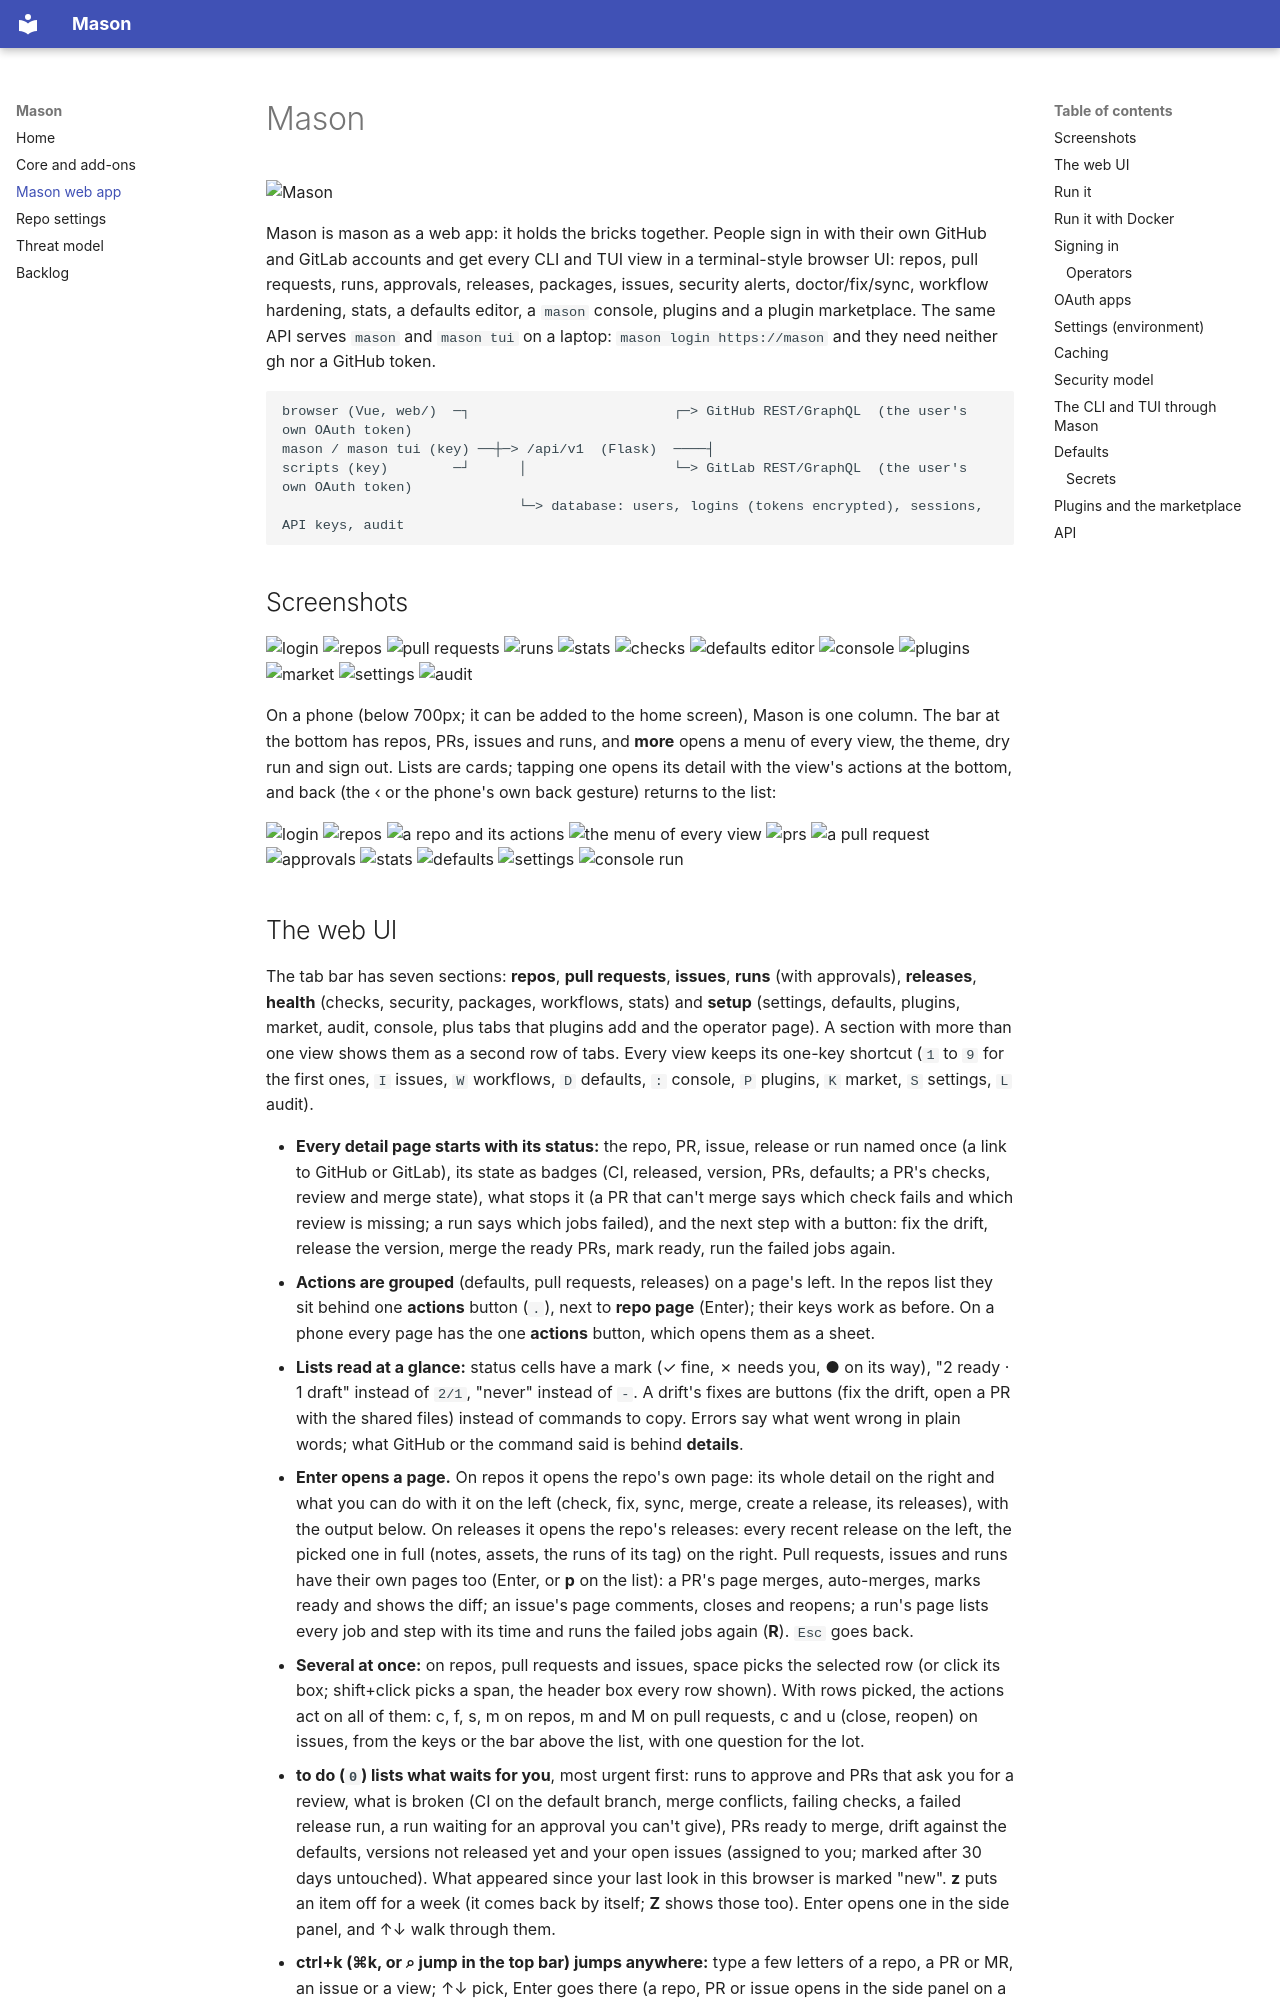

repository: bitsandbricks-ch/mason-cli · page: mason/index.html · generator: mkdocs

# Mason

<picture>
  <source media="(prefers-color-scheme: dark)" srcset="logo/mason-dark.svg">
  <img src="logo/mason-light.svg" alt="Mason" height="56">
</picture>

Mason is mason as a web app: it holds the bricks together. People sign in with their own GitHub and GitLab accounts and get every
CLI and TUI view in a terminal-style browser UI: repos, pull requests, runs, approvals, releases, packages,
issues, security alerts, doctor/fix/sync, workflow hardening, stats, a defaults editor, a `mason` console,
plugins and a plugin marketplace.
The same API serves `mason` and `mason tui` on a laptop: `mason login https://mason` and they need neither gh
nor a GitHub token.

```
browser (Vue, web/)  ─┐                         ┌─> GitHub REST/GraphQL  (the user's own OAuth token)
mason / mason tui (key) ──┼─> /api/v1  (Flask)  ────┤
scripts (key)        ─┘      │                  └─> GitLab REST/GraphQL  (the user's own OAuth token)
                             └─> database: users, logins (tokens encrypted), sessions, API keys, audit
```

## Screenshots

![login](screenshots/01-login.png)
![repos](screenshots/02-repos.png)
![pull requests](screenshots/03-pull-requests.png)
![runs](screenshots/04-runs.png)
![stats](screenshots/05-stats.png)
![checks](screenshots/06-checks.png)
![defaults editor](screenshots/07-defaults-editor.png)
![console](screenshots/08-console.png)
![plugins](screenshots/09-plugins.png)
![market](screenshots/10-market.png)
![settings](screenshots/11-settings.png)
![audit](screenshots/12-audit.png)

On a phone (below 700px; it can be added to the home screen), Mason is one column. The bar at the bottom has
repos, PRs, issues and runs, and **more** opens a menu of every view, the theme, dry run and sign out. Lists are
cards; tapping one opens its detail with the view's actions at the bottom, and back (the ‹ or the phone's own back
gesture) returns to the list:

<img src="screenshots/phone/m01-login.png" alt="login" width="200"> <img src="screenshots/phone/m02-repos.png" alt="repos" width="200"> <img src="screenshots/phone/m04-repo-detail.png" alt="a repo and its actions" width="200"> <img src="screenshots/phone/m07-menu.png" alt="the menu of every view" width="200"> <img src="screenshots/phone/m03-prs.png" alt="prs" width="200"> <img src="screenshots/phone/m09-pr-detail.png" alt="a pull request" width="200"> <img src="screenshots/phone/m05-approvals.png" alt="approvals" width="200"> <img src="screenshots/phone/m06-stats.png" alt="stats" width="200"> <img src="screenshots/phone/m08-defaults.png" alt="defaults" width="200"> <img src="screenshots/phone/m12-settings.png" alt="settings" width="200"> <img src="screenshots/phone/m14-console-run.png" alt="console run" width="200">
